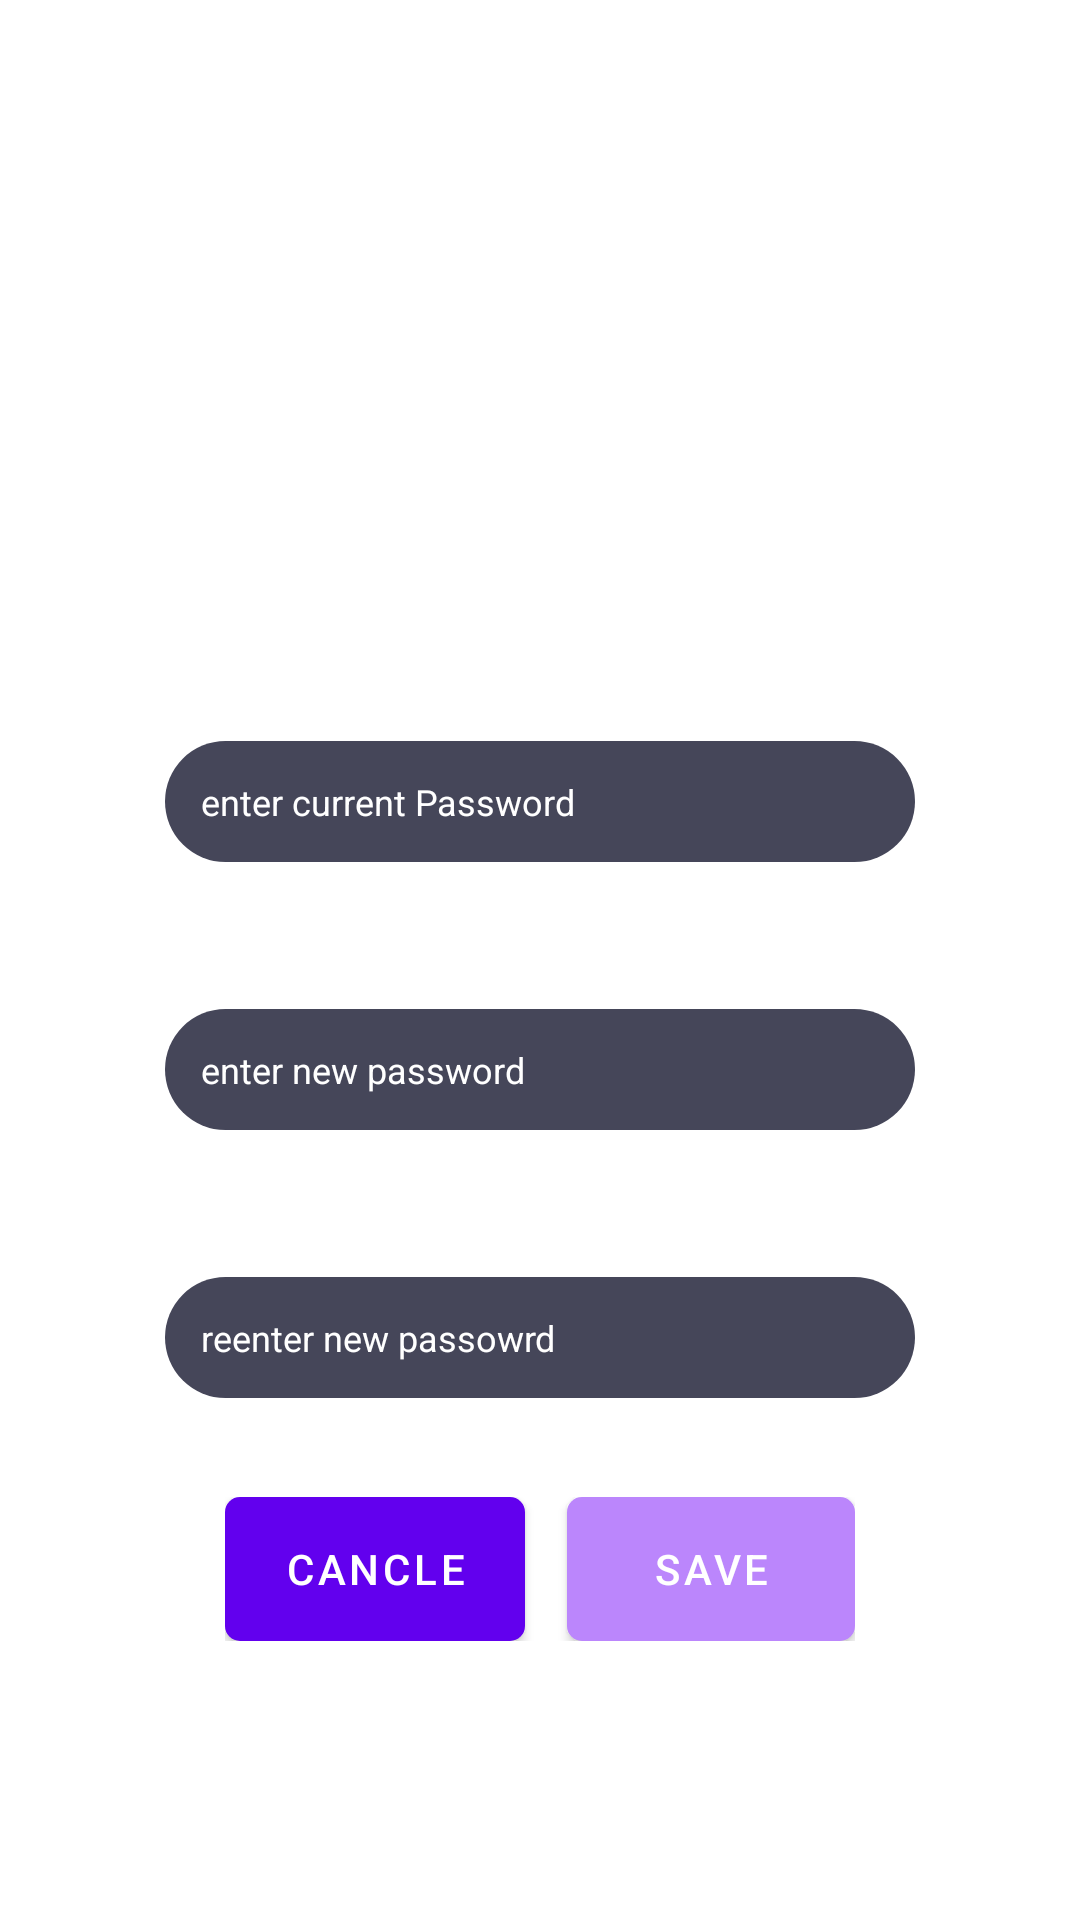

Produce the Android XML layout that renders to this screen, including the resource entries it uses.
<!-- AndroidManifest.xml: application theme Theme.Spot -->
<!-- res/layout/content_change_password.xml -->
<?xml version="1.0" encoding="utf-8"?>
<LinearLayout xmlns:android="http://schemas.android.com/apk/res/android"
    xmlns:app="http://schemas.android.com/apk/res-auto"
    xmlns:tools="http://schemas.android.com/tools"
    android:layout_width="match_parent"
    android:layout_height="match_parent"
    android:gravity="center"
    android:orientation="vertical"
    tools:context=".ChangePasswordActivity">


    <androidx.constraintlayout.widget.ConstraintLayout
        android:layout_width="match_parent"
        android:layout_height="69dp">

        <androidx.cardview.widget.CardView
            android:id="@+id/waiting_card"
            android:visibility="gone"
            android:layout_width="202dp"
            android:layout_height="60dp"
            android:gravity="center"
            app:cardCornerRadius="32dp"
            app:layout_constraintBottom_toBottomOf="parent"
            app:layout_constraintEnd_toEndOf="parent"
            app:layout_constraintStart_toStartOf="parent"
            app:layout_constraintTop_toTopOf="parent">

            <LinearLayout
                android:layout_width="201dp"
                android:layout_height="match_parent"
                android:gravity="right">

                <TextView
                    android:id="@+id/processTextIaIndicator"
                    android:layout_width="94dp"
                    android:layout_height="wrap_content"
                    android:layout_gravity="center_vertical"
                    android:text="@string/wait_spinner" />

                <Space
                    android:layout_width="21dp"
                    android:layout_height="match_parent" />

                <ProgressBar
                    android:id="@+id/progressBar"
                    android:visibility="gone"
                    style="?android:attr/progressBarStyle"
                    android:layout_width="wrap_content"
                    android:layout_height="wrap_content"
                    android:layout_gravity="center_vertical"

                    />

                <ImageView
                    android:id="@+id/tick"
                    android:layout_width="48dp"
                    android:layout_height="45dp"
                    android:layout_gravity="center_vertical"
                    android:visibility="gone"
                    android:background="@drawable/tick" />

                <ImageView
                    android:id="@+id/cross"
                    android:layout_width="48dp"
                    android:layout_height="45dp"
                    android:layout_gravity="center_vertical"
                    android:visibility="gone"
                    android:background="@drawable/cross" />

                <Space
                    android:layout_width="17dp"
                    android:layout_height="match_parent" />

            </LinearLayout>

        </androidx.cardview.widget.CardView>
    </androidx.constraintlayout.widget.ConstraintLayout>

    <Space
        android:layout_width="match_parent"
        android:layout_height="37dp" />

    <TextView
        android:id="@+id/resetPasswordLabel"
        android:layout_width="215dp"
        android:layout_height="wrap_content"
        android:gravity="center"
        android:text="@string/resetPassword"
        android:textColor="#FFFFFF"
        android:textSize="20dp" />

    <Space
        android:layout_width="match_parent"
        android:layout_height="30dp" />

    <TextView
        android:layout_width="215dp"
        android:layout_height="wrap_content"
        android:gravity=""
        android:text="@string/currentPass"
        android:textColor="#FFFFFF" />

    <Space
        android:layout_width="match_parent"
        android:layout_height="10dp" />


    <EditText
        style="@style/input"
        android:id="@+id/currentPass"
        android:layout_width="250dp"
        android:layout_height="wrap_content"
        android:autofillHints="password"
        android:ems="10"
        android:textColorHint="@color/white"
        android:textSize="12sp"
        android:textFontWeight="0"
        android:textColor="@color/white"
        android:hint="@string/enterCurrentPass"
        android:inputType="textPassword"
        android:textAlignment="viewStart"
        android:gravity="start" />

    <Space
        android:layout_width="match_parent"
        android:layout_height="20dp" />

    <TextView
        android:layout_width="215dp"
        android:layout_height="wrap_content"

        android:text="@string/newPass"
        android:textColor="#FFFFFF" />

    <Space
        android:layout_width="match_parent"
        android:layout_height="10dp" />

    <EditText
        style="@style/input"
        android:id="@+id/newPass1"
        android:layout_width="250dp"
        android:layout_height="wrap_content"
        android:autofillHints="password"
        android:ems="10"
        android:textAlignment="viewStart"
        android:gravity="start"
        android:textColorHint="@color/white"
        android:textColor="@color/white"
        android:textSize="12sp"
        android:textFontWeight="0"
        android:hint="@string/enterNewPass"
        android:inputType="textPassword" />

    <Space
        android:layout_width="match_parent"
        android:layout_height="20dp" />

    <TextView
        android:layout_width="215dp"
        android:layout_height="wrap_content"

        android:text="@string/reNewPass"
        android:textColor="#FFFFFF" />

    <Space
        android:layout_width="match_parent"
        android:layout_height="10dp" />

    <EditText
        style="@style/input"
        android:id="@+id/newPass2"
        android:layout_width="250dp"
        android:layout_height="wrap_content"
        android:autofillHints="password"
        android:ems="10"
        android:textAlignment="viewStart"
        android:gravity="start"
        android:textColorHint="@color/white"
        android:textSize="12sp"
        android:textColor="@color/white"
        android:textFontWeight="0"
        android:hint="@string/enterReNewPass"
        android:inputType="textPassword" />


    <Space
        android:layout_width="match_parent"
        android:layout_height="33dp" />

    <LinearLayout
        android:layout_width="210dp"
        android:layout_height="wrap_content"
        android:orientation="horizontal">

        <Button
            android:background="@drawable/litepurplebutton"
            android:id="@+id/cancelPassButton"
            android:layout_width="100dp"
            android:layout_height="wrap_content"
            android:text="@string/cancel"
            android:textColor="#FFFFFF" />

        <Space
            android:layout_width="18dp"
            android:layout_height="wrap_content"
            android:layout_weight="1" />

        <Button
            android:id="@+id/changePassButton"
            android:layout_width="100dp"
            android:layout_height="match_parent"
            android:layout_weight="1"
            android:background="@drawable/darkpurplebutten"
            android:text="@string/save"
            android:textColor="#FFFFFF"
            app:backgroundTint="@color/purple_200" />
    </LinearLayout>

    <Space
        android:layout_width="match_parent"
        android:layout_height="38dp" />


</LinearLayout>
<!-- resources referenced by this layout -->
<resources>
  <color name="purple_200">#FFBB86FC</color>
  <color name="white">#FFFFFFFF</color>
  <!-- drawable cross (drawable-v24) -->
  <vector xmlns:android="http://schemas.android.com/apk/res/android"
      android:width="24dp"
      android:height="24dp"
      android:viewportWidth="24.0"
      android:viewportHeight="24.0">
      <path
          android:fillColor="#FF0000"
          android:pathData="M19,6.41L17.59,5 12,10.59 6.41,5 5,6.41 10.59,12 5,17.59 6.41,19 12,13.41 17.59,19 19,17.59 13.41,12z"/>
  </vector>
  <!-- drawable darkpurplebutten (drawable-v24) -->
  <?xml version="1.0" encoding="utf-8"?>
  <shape xmlns:android="http://schemas.android.com/apk/res/android" android:shape="rectangle">
      <solid android:color="@color/purple_500" />
  
      <corners
          android:radius="5dp"
          />
  
  </shape>
  <!-- drawable litepurplebutton (drawable-v24) -->
  <?xml version="1.0" encoding="utf-8"?>
  <shape xmlns:android="http://schemas.android.com/apk/res/android" android:shape="rectangle">
      <solid android:color="#B38AF5" />
  
      <corners
          android:radius="5dp"
          />
  
  </shape>
  <!-- drawable tick (drawable-v24) -->
  <vector xmlns:android="http://schemas.android.com/apk/res/android"
      android:width="21dp"
      android:height="21dp"
      android:viewportWidth="21"
      android:viewportHeight="21">
      <path
          android:fillColor="#18d0b1"
          android:pathData="M21,7 L9,19L3.5,13.5L4.91,12.09L9,16.17L19.59,5.59L21,7Z" />
  
  </vector>
  <string name="cancel">cancle</string>
  <string name="currentPass">current password</string>
  <string name="enterCurrentPass">enter current Password</string>
  <string name="enterNewPass">enter new password</string>
  <string name="enterReNewPass">reenter new passowrd</string>
  <string name="newPass">new password</string>
  <string name="reNewPass">reenter new password</string>
  <string name="resetPassword">Change Password</string>
  <string name="save">save</string>
  <string name="wait_spinner">"password changed successfully "</string>
  <style name="input" parent="@android:style/TextAppearance.Medium">
          <item name="android:textSize">15sp</item>
          <item name="android:textColor">#000</item>
          <item name="android:textStyle">bold</item>
          <item name="android:typeface">sans</item>
          <item name="android:background">@drawable/greyborder</item>
          <item name="android:padding">12dp</item>
          <item name="android:gravity">right</item>
          <item name="windowActionBar">false</item>
          <item name="windowNoTitle">true</item>
      </style>
  <style name="Theme.Spot" parent="Theme.MaterialComponents.DayNight.DarkActionBar">
          
          <item name="colorPrimary">@color/purple_500</item>
          <item name="colorPrimaryVariant">@color/purple_700</item>
          <item name="colorOnPrimary">@color/white</item>
          
          <item name="colorSecondary">@color/teal_200</item>
          <item name="colorSecondaryVariant">@color/teal_700</item>
          <item name="colorOnSecondary">@color/black</item>
          
          <item name="android:statusBarColor" tools:targetApi="l">@color/purple_app_bar</item>
          
      </style>
  <color name="purple_500">#FF6200EE</color>
  <!-- drawable greyborder (drawable-v24) -->
  <?xml version="1.0" encoding="utf-8"?>
  <shape xmlns:android="http://schemas.android.com/apk/res/android" android:shape="rectangle">
      <solid android:color="#454659" />
      <corners
          android:radius="25dp"
          />
  
  </shape>
  <color name="purple_700">#FF3700B3</color>
  <color name="teal_200">#FF03DAC5</color>
  <color name="teal_700">#FF018786</color>
  <color name="black">#FF000000</color>
  <color name="purple_app_bar">#454659</color>
</resources>
